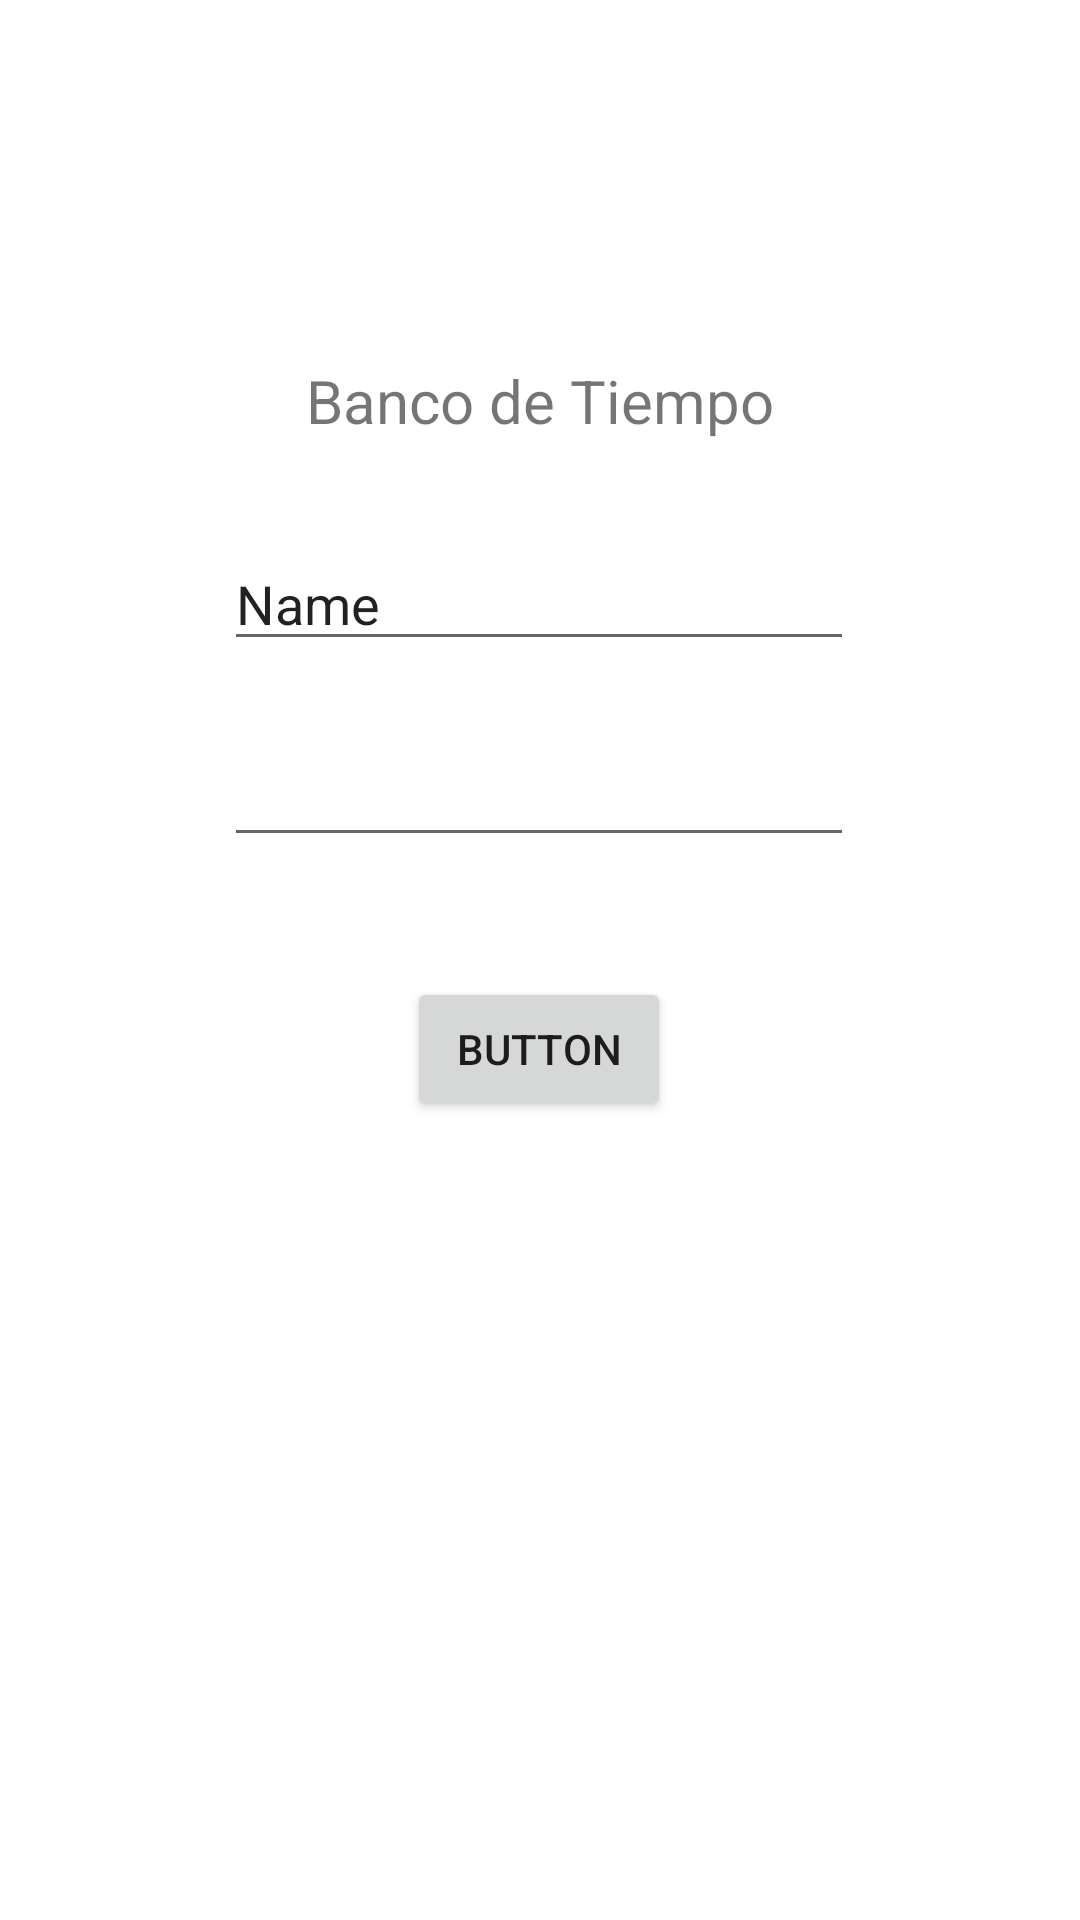

The Android layout XML behind this screen, and the referenced resources:
<!-- AndroidManifest.xml: application theme Theme.Proyecto -->
<!-- res/layout/activity_login.xml -->
<?xml version="1.0" encoding="utf-8"?>
<androidx.constraintlayout.widget.ConstraintLayout xmlns:android="http://schemas.android.com/apk/res/android"
    xmlns:app="http://schemas.android.com/apk/res-auto"
    xmlns:tools="http://schemas.android.com/tools"
    android:layout_width="match_parent"
    android:layout_height="match_parent"
    tools:context=".LoginActivity">

    <ImageView
        android:id="@+id/imgIcono"
        android:layout_width="wrap_content"
        android:layout_height="wrap_content"
        android:layout_marginTop="84dp"
        app:layout_constraintEnd_toEndOf="parent"
        app:layout_constraintHorizontal_bias="0.498"
        app:layout_constraintStart_toStartOf="parent"
        app:layout_constraintTop_toTopOf="parent"
        tools:srcCompat="@tools:sample/avatars" />

    <TextView
        android:id="@+id/tvName"
        android:layout_width="wrap_content"
        android:layout_height="wrap_content"
        android:layout_marginTop="36dp"
        android:text="Banco de Tiempo"
        android:textAlignment="center"
        android:textSize="20sp"
        app:layout_constraintEnd_toEndOf="parent"
        app:layout_constraintStart_toStartOf="parent"
        app:layout_constraintTop_toBottomOf="@+id/imgIcono" />

    <EditText
        android:id="@+id/etUsuario"
        android:layout_width="wrap_content"
        android:layout_height="wrap_content"
        android:layout_marginTop="32dp"
        android:ems="10"
        android:inputType="textPersonName"
        android:text="Name"
        app:layout_constraintEnd_toEndOf="parent"
        app:layout_constraintHorizontal_bias="0.497"
        app:layout_constraintStart_toStartOf="parent"
        app:layout_constraintTop_toBottomOf="@+id/tvName" />

    <EditText
        android:id="@+id/etContrasena"
        android:layout_width="wrap_content"
        android:layout_height="wrap_content"
        android:layout_marginTop="24dp"
        android:ems="10"
        android:inputType="textPassword"
        app:layout_constraintEnd_toEndOf="parent"
        app:layout_constraintHorizontal_bias="0.497"
        app:layout_constraintStart_toStartOf="parent"
        app:layout_constraintTop_toBottomOf="@+id/etUsuario" />

    <Button
        android:id="@+id/btnlogin"
        android:layout_width="wrap_content"
        android:layout_height="wrap_content"
        android:layout_marginTop="40dp"
        android:text="Button"
        app:layout_constraintEnd_toEndOf="@+id/etContrasena"
        app:layout_constraintStart_toStartOf="@+id/etContrasena"
        app:layout_constraintTop_toBottomOf="@+id/etContrasena" />

</androidx.constraintlayout.widget.ConstraintLayout>
<!-- resources referenced by this layout -->
<resources>
  <style name="Theme.Proyecto" parent="Theme.MaterialComponents.DayNight.DarkActionBar">
          
          <item name="colorPrimary">@color/amarillo_200</item>
          <item name="colorPrimaryVariant">@color/amarillo_500</item>
          <item name="colorOnPrimary">@color/gris_200</item>
          
          <item name="colorSecondary">@color/teal_200</item>
          <item name="colorSecondaryVariant">@color/teal_700</item>
          <item name="colorOnSecondary">@color/black</item>
          
          <item name="android:statusBarColor" tools:targetApi="l">?attr/colorPrimaryVariant</item>
          
      </style>
  <color name="amarillo_200">#FEDF02</color>
  <color name="amarillo_500">#F5BD1E</color>
  <color name="gris_200">#555555</color>
  <color name="teal_200">#FF03DAC5</color>
  <color name="teal_700">#FF018786</color>
  <color name="black">#673AB7</color>
</resources>
